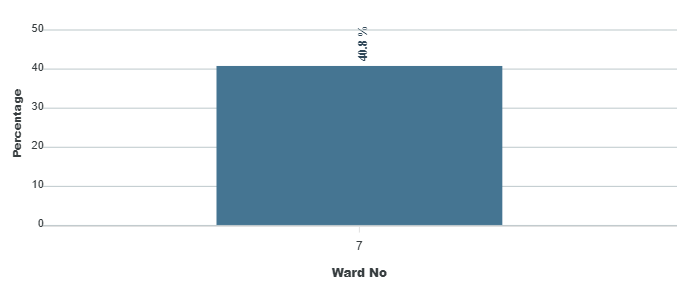

The data file committed next to this chart (first rows):
category, series-0
7, 40.8
